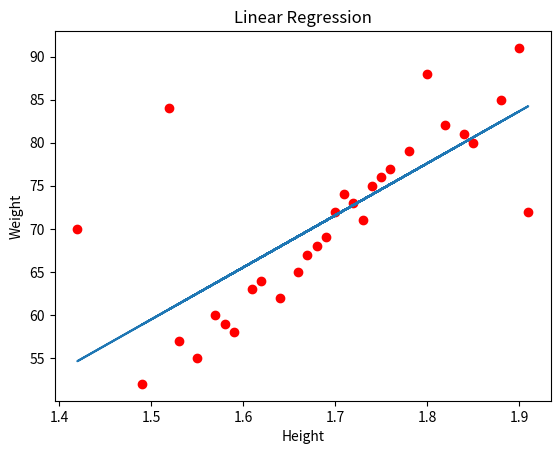

The matplotlib source for this figure:
import matplotlib.pyplot as mat
import numpy as np

Height = [
    1.70, 1.62, 1.52, 1.85, 1.91, 1.42,
    1.68, 1.75, 1.59, 1.82, 1.73, 1.66,
    1.78, 1.55, 1.88, 1.64, 1.71, 1.49,
    1.80, 1.57, 1.69, 1.76, 1.61, 1.84,
    1.53, 1.72, 1.67, 1.90, 1.58, 1.74
]

Weight = [
    72, 64, 84, 80, 72, 70,
    68, 76, 58, 82, 71, 65,
    79, 55, 85, 62, 74, 52,
    88, 60, 69, 77, 63, 81,
    57, 73, 67, 91, 59, 75
]

# slope
m = np.cov(Height, Weight)[0][1] / np.var(Height)

# intercept
c = np.mean(Weight) - m * np.mean(Height)

print("m =", m)
print("c =", c)

# predicted weight
predictedWeight = []

for x in Height:
    predictedWeight.append(m * x + c)

# scatter plot
mat.scatter(Height, Weight,color="red")

# regression line
mat.plot(Height, predictedWeight)
mat.xlabel("Height")
mat.ylabel("Weight")
mat.title("Linear Regression")
mat.show()
